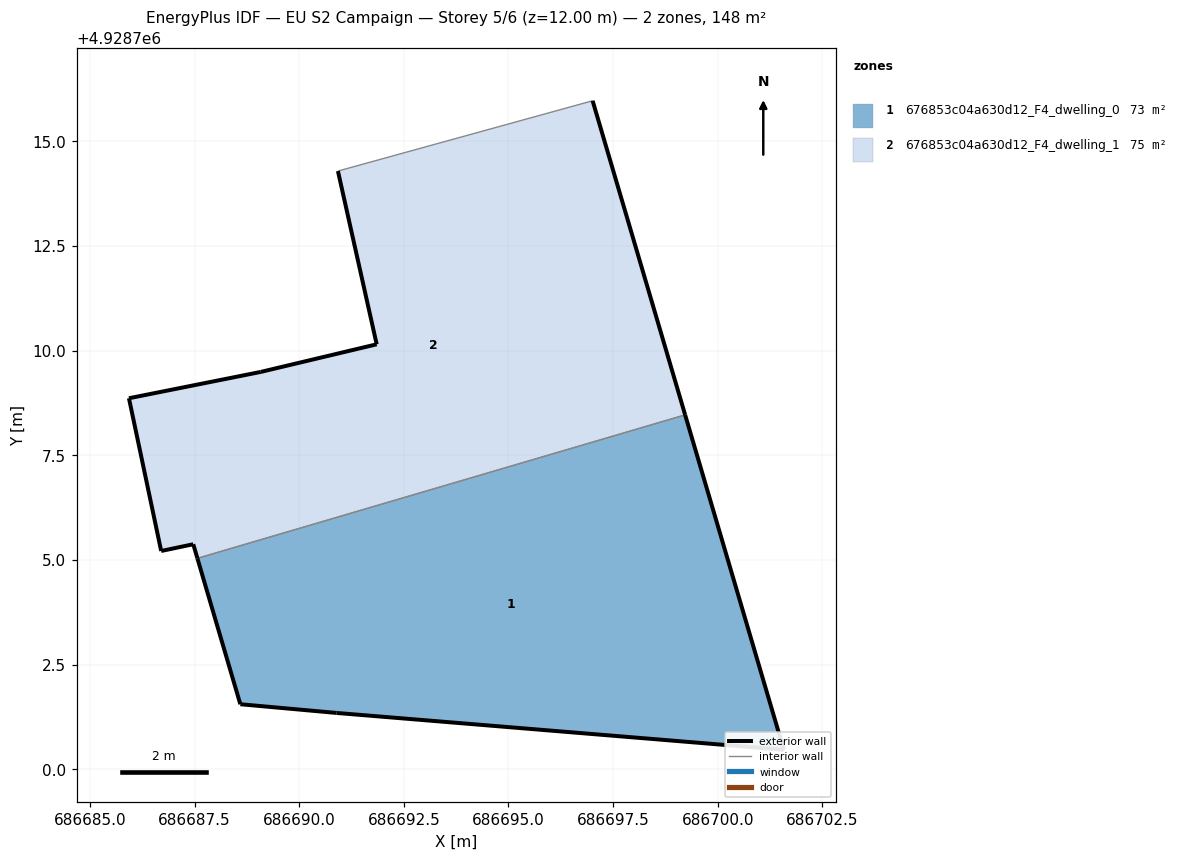
=== STOREY PLAN SPEC (per zone: floor XY polygon, exterior-wall plan segments, windows/doors) ===
zone 1: 676853c04a630d12_F4_dwelling_0  (72.9 m²)
  floor: (686701.58, 4928700.46) (686699.22, 4928708.47) (686687.57, 4928705.04) (686688.59, 4928701.55) (686690.89, 4928701.34)
  exterior wall: (686690.89, 4928701.34) – (686688.59, 4928701.55)  [2.3 m]
  exterior wall: (686688.59, 4928701.55) – (686687.57, 4928705.04)  [3.6 m]
  exterior wall: (686699.22, 4928708.47) – (686701.58, 4928700.46)  [8.3 m]
  exterior wall: (686701.58, 4928700.46) – (686690.89, 4928701.34)  [10.7 m]
  interior walls: 1
zone 2: 676853c04a630d12_F4_dwelling_1  (75.2 m²)
  floor: (686699.22, 4928708.47) (686697.01, 4928715.97) (686690.93, 4928714.29) (686691.85, 4928710.15) (686689.08, 4928709.49) (686685.93, 4928708.86) (686686.70, 4928705.21) (686687.47, 4928705.38) (686687.57, 4928705.04)
  exterior wall: (686685.93, 4928708.86) – (686689.08, 4928709.49)  [3.2 m]
  exterior wall: (686689.08, 4928709.49) – (686691.85, 4928710.15)  [2.8 m]
  exterior wall: (686691.85, 4928710.15) – (686690.93, 4928714.29)  [4.2 m]
  exterior wall: (686697.01, 4928715.97) – (686699.22, 4928708.47)  [7.8 m]
  exterior wall: (686687.57, 4928705.04) – (686687.47, 4928705.38)  [0.4 m]
  exterior wall: (686687.47, 4928705.38) – (686686.70, 4928705.21)  [0.8 m]
  exterior wall: (686686.70, 4928705.21) – (686685.93, 4928708.86)  [3.7 m]
  interior walls: 2

=== DERIVED (storey summary) ===
Building: EU S2 Campaign
Storey: 5 of 6  (floor level z = 12.00 m)
Storey gross floor area: 148.1 m²
Zones on this storey: 2
  - 676853c04a630d12_F4_dwelling_0: floor 72.9 m²; exterior wall 25.0 m (75.0 m²); WWR 0.0%
  - 676853c04a630d12_F4_dwelling_1: floor 75.2 m²; exterior wall 23.0 m (69.0 m²); WWR 0.0%
Zone adjacency (shared interzone walls):
  - 676853c04a630d12_F4_dwelling_0 ↔ 676853c04a630d12_F4_dwelling_1